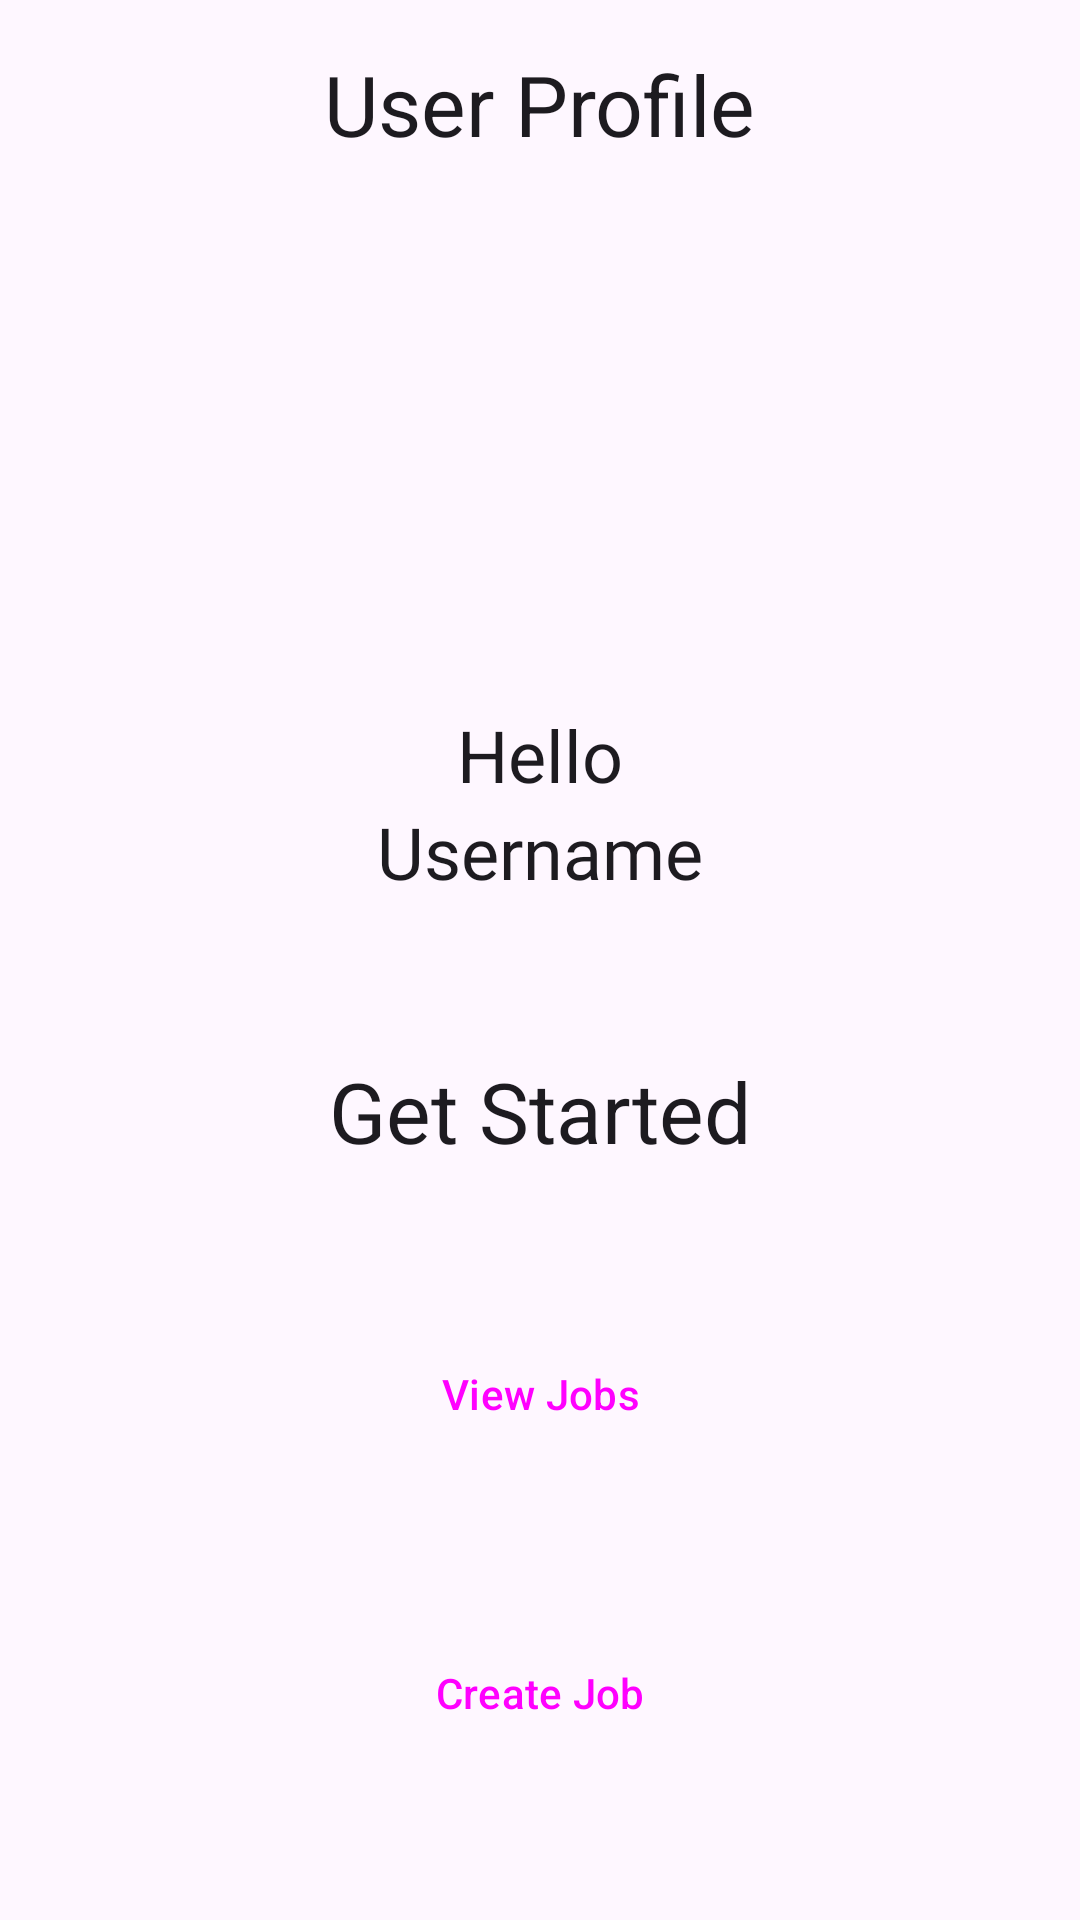

Android layout source for this screen:
<!-- AndroidManifest.xml: application theme Theme.JavaStripeApp -->
<!-- res/layout/activity_user_profile.xml -->
<?xml version="1.0" encoding="utf-8"?>
<androidx.constraintlayout.widget.ConstraintLayout xmlns:android="http://schemas.android.com/apk/res/android"
    xmlns:app="http://schemas.android.com/apk/res-auto"
    xmlns:tools="http://schemas.android.com/tools"
    android:id="@+id/main"
    android:layout_width="match_parent"
    android:layout_height="match_parent"
    tools:context=".ui.activities.user.customer.CustomerProfileActivity">

    <TextView
        android:id="@+id/tv_title"
        android:layout_width="wrap_content"
        android:layout_height="wrap_content"
        android:text="User Profile"
        android:textAppearance="@style/TextAppearance.Material3.HeadlineMedium"
        android:layout_marginTop="16dp"
        app:layout_constraintEnd_toEndOf="parent"
        app:layout_constraintStart_toStartOf="parent"
        app:layout_constraintTop_toTopOf="parent" />

    <com.google.android.material.imageview.ShapeableImageView
        android:id="@+id/img_profile"
        android:layout_width="150dp"
        android:layout_height="150dp"
        android:scaleType="fitCenter"
        android:src="@drawable/cat"
        android:layout_marginTop="16dp"
        app:layout_constraintEnd_toEndOf="parent"
        app:layout_constraintStart_toStartOf="parent"
        app:layout_constraintTop_toBottomOf="@id/tv_title"
        app:shapeAppearanceOverlay="@style/circleImageView" />

    <TextView
        android:id="@+id/tv_welcome"
        android:layout_width="wrap_content"
        android:layout_height="wrap_content"
        android:text="Hello"
        android:textAppearance="@style/TextAppearance.Material3.HeadlineSmall"
        android:layout_marginTop="16dp"
        app:layout_constraintEnd_toEndOf="parent"
        app:layout_constraintStart_toStartOf="parent"
        app:layout_constraintTop_toBottomOf="@id/img_profile" />

    <TextView
        android:id="@+id/tv_username"
        android:layout_width="wrap_content"
        android:layout_height="wrap_content"
        android:fontFamily="@font/cursive"
        android:text="Username"
        android:textAppearance="@style/TextAppearance.Material3.HeadlineSmall"
        app:layout_constraintEnd_toEndOf="parent"
        app:layout_constraintStart_toStartOf="parent"
        app:layout_constraintTop_toBottomOf="@id/tv_welcome" />

    <TextView
        android:id="@+id/tv_action"
        android:layout_width="wrap_content"
        android:layout_height="wrap_content"
        android:text="Get Started"
        android:textAppearance="@style/TextAppearance.Material3.HeadlineMedium"
        app:layout_constraintBottom_toTopOf="@+id/btn_provider_action"
        app:layout_constraintEnd_toEndOf="parent"
        app:layout_constraintHorizontal_bias="0.5"
        app:layout_constraintStart_toStartOf="parent"
        app:layout_constraintTop_toBottomOf="@+id/tv_username" />

    <Button
        android:id="@+id/btn_provider_action"
        style="@style/Widget.App.Button"
        android:layout_width="300dp"
        android:layout_height="wrap_content"
        android:text="View Jobs"
        app:layout_constraintBottom_toTopOf="@+id/btn_customer_action"
        app:layout_constraintEnd_toEndOf="parent"
        app:layout_constraintHorizontal_bias="0.5"
        app:layout_constraintStart_toStartOf="parent"
        app:layout_constraintTop_toBottomOf="@+id/tv_action" />

    <Button
        android:id="@+id/btn_customer_action"
        style="@style/Widget.App.Button"
        android:layout_width="300dp"
        android:layout_height="wrap_content"
        android:text="Create Job"
        app:layout_constraintBottom_toBottomOf="parent"
        app:layout_constraintEnd_toEndOf="parent"
        app:layout_constraintHorizontal_bias="0.5"
        app:layout_constraintStart_toStartOf="parent"
        app:layout_constraintTop_toBottomOf="@+id/btn_provider_action" />
</androidx.constraintlayout.widget.ConstraintLayout>
<!-- resources referenced by this layout -->
<resources>
  <style name="Widget.App.Button" parent="Widget.Material3.Button">
          <item name="layout_constraintWidth">300dp</item>
      </style>
  <style name="circleImageView" parent="">
          <item name="cornerFamily">rounded</item>
          <item name="cornerSize">50%</item>
      </style>
  <style name="Theme.JavaStripeApp" parent="Base.Theme.JavaStripeApp" />
  <style name="Base.Theme.JavaStripeApp" parent="Theme.Material3.DayNight.NoActionBar">
          
          
      </style>
</resources>
